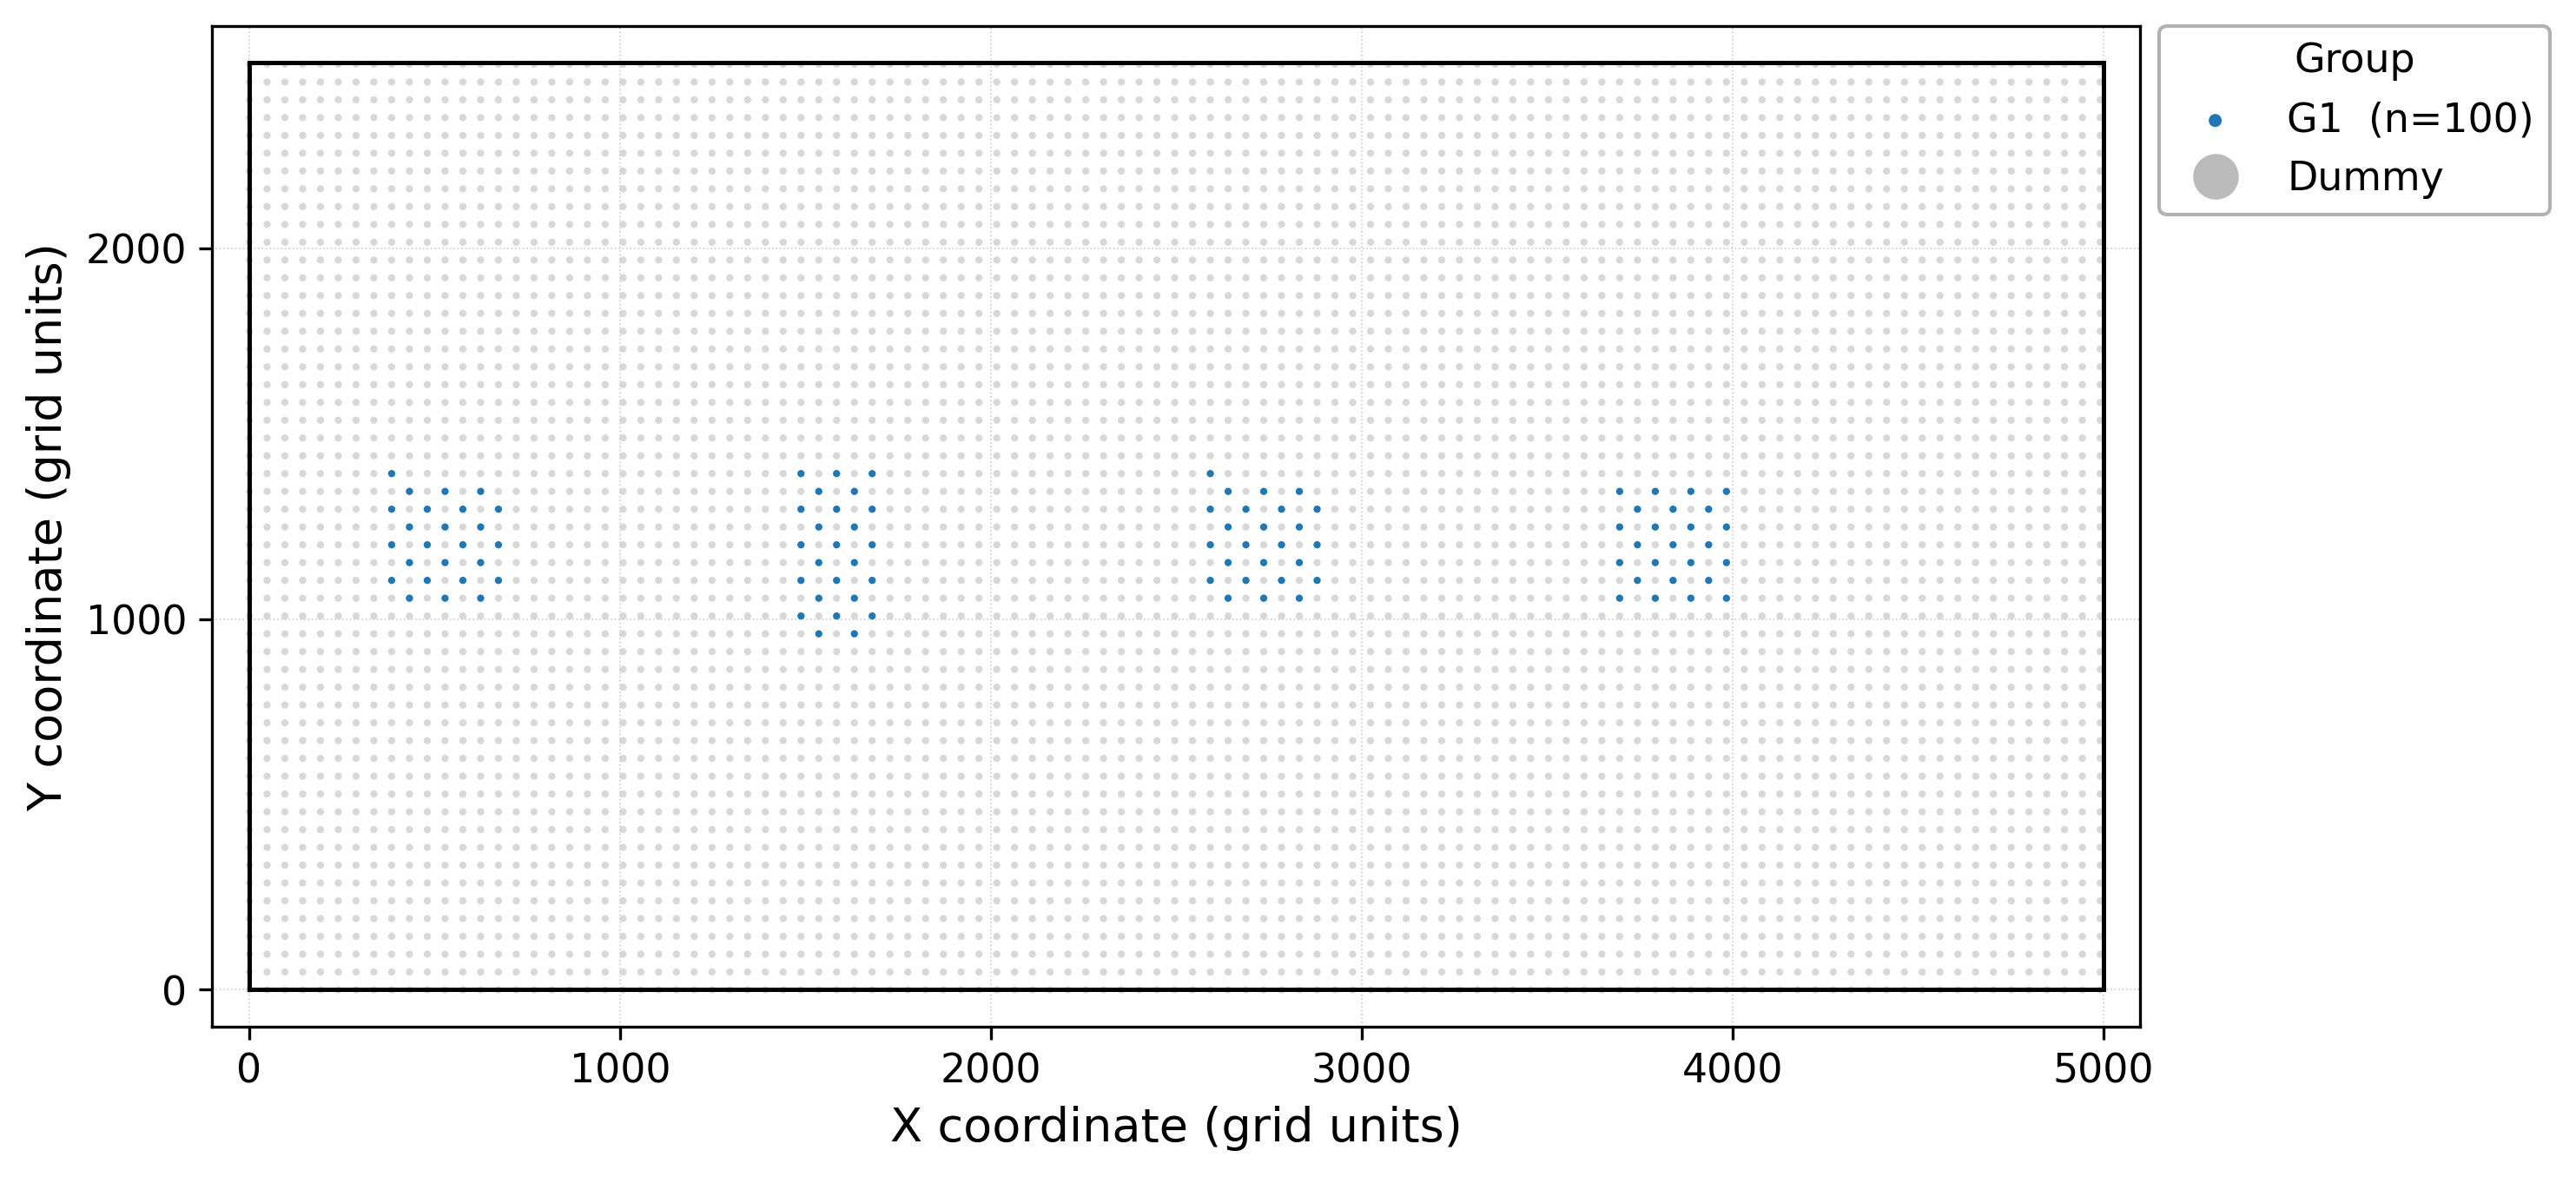

The table this chart was drawn from, first rows:
group, micro_id, micro_x, micro_y
G1, 0001, 432, 1056
G1, 0002, 528, 1056
G1, 0003, 624, 1056
G1, 0004, 384, 1104
G1, 0005, 480, 1104
G1, 0006, 576, 1104
G1, 0007, 672, 1104
G1, 0008, 432, 1152
G1, 0009, 528, 1152
G1, 0010, 624, 1152
G1, 0011, 384, 1200
G1, 0012, 480, 1200
G1, 0013, 576, 1200
G1, 0014, 672, 1200
G1, 0015, 432, 1248
G1, 0016, 528, 1248
G1, 0017, 624, 1248
G1, 0018, 384, 1296
G1, 0019, 480, 1296
G1, 0020, 576, 1296
G1, 0021, 672, 1296
G1, 0022, 432, 1344
G1, 0023, 528, 1344
G1, 0024, 624, 1344
G1, 0025, 384, 1392
G1, 0026, 1536, 960
G1, 0027, 1632, 960
G1, 0028, 1488, 1008
G1, 0029, 1584, 1008
G1, 0030, 1680, 1008
G1, 0031, 1536, 1056
G1, 0032, 1632, 1056
G1, 0033, 1488, 1104
G1, 0034, 1584, 1104
G1, 0035, 1680, 1104
G1, 0036, 1536, 1152
G1, 0037, 1632, 1152
G1, 0038, 1488, 1200
G1, 0039, 1584, 1200
G1, 0040, 1680, 1200
G1, 0041, 1536, 1248
G1, 0042, 1632, 1248
G1, 0043, 1488, 1296
G1, 0044, 1584, 1296
G1, 0045, 1680, 1296
G1, 0046, 1536, 1344
G1, 0047, 1632, 1344
G1, 0048, 1488, 1392
G1, 0049, 1584, 1392
G1, 0050, 1680, 1392
G1, 0051, 2640, 1056
G1, 0052, 2736, 1056
G1, 0053, 2832, 1056
G1, 0054, 2592, 1104
G1, 0055, 2688, 1104
G1, 0056, 2784, 1104
G1, 0057, 2880, 1104
G1, 0058, 2640, 1152
G1, 0059, 2736, 1152
G1, 0060, 2832, 1152
... 5,505 more rows
